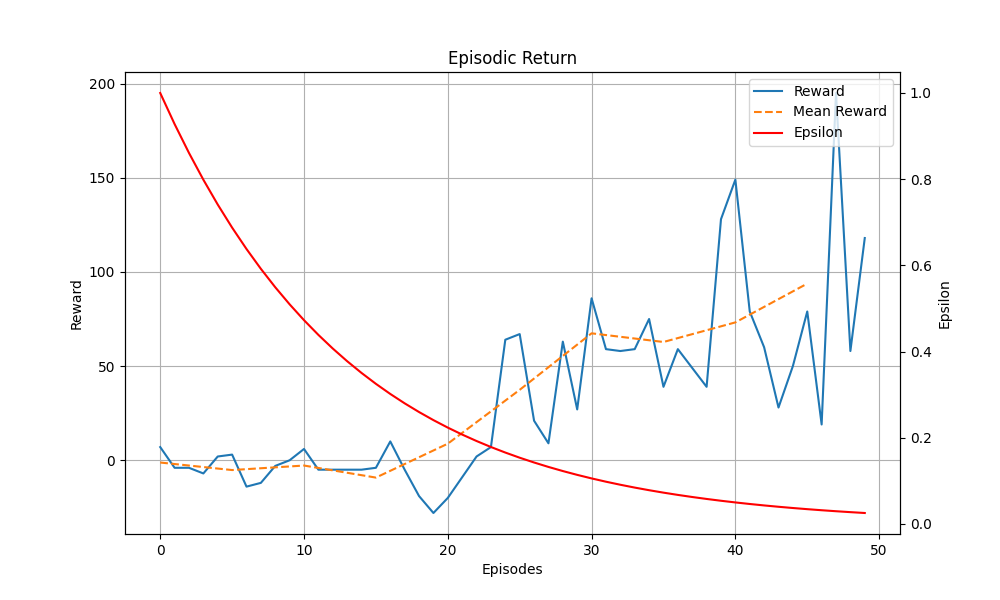

The data file committed next to this chart (first rows):
Episodes, Episodic Return, Scores, Epsilon
1, 7, 1, 1.0
2, -4, 0, 0.9278
3, -4, 0, 0.8609
4, -7, 0, 0.7988
5, 2, 3, 0.7411
6, 3, 1, 0.6877
7, -14, 0, 0.638
8, -12, 1, 0.592
9, -3, 0, 0.5493
10, 0, 1, 0.5096
11, 6, 1, 0.4729
12, -5, 0, 0.4387
13, -5, 0, 0.4071
14, -5, 0, 0.3777
15, -5, 0, 0.3505
16, -4, 1, 0.3252
17, 10, 2, 0.3017
18, -5, 0, 0.2799
19, -19, 1, 0.2597
20, -28, 0, 0.241
21, -20, 0, 0.2236
22, -9, 1, 0.2075
23, 2, 2, 0.1925
24, 7, 1, 0.1786
25, 64, 7, 0.1657
26, 67, 7, 0.1538
27, 21, 3, 0.1427
28, 9, 1, 0.1324
29, 63, 7, 0.1228
30, 27, 3, 0.114
31, 86, 9, 0.1057
32, 59, 6, 0.09811
33, 58, 6, 0.09103
34, 59, 6, 0.08446
35, 75, 8, 0.07837
36, 39, 4, 0.07271
37, 59, 6, 0.06746
38, 49, 5, 0.0626
39, 39, 4, 0.05808
40, 128, 13, 0.05389
41, 149, 15, 0.05
42, 79, 8, 0.04639
43, 60, 6, 0.04304
44, 28, 3, 0.03994
45, 50, 5, 0.03706
46, 79, 8, 0.03438
47, 19, 2, 0.0319
48, 195, 20, 0.0296
49, 58, 6, 0.02746
50, 118, 12, 0.02548
